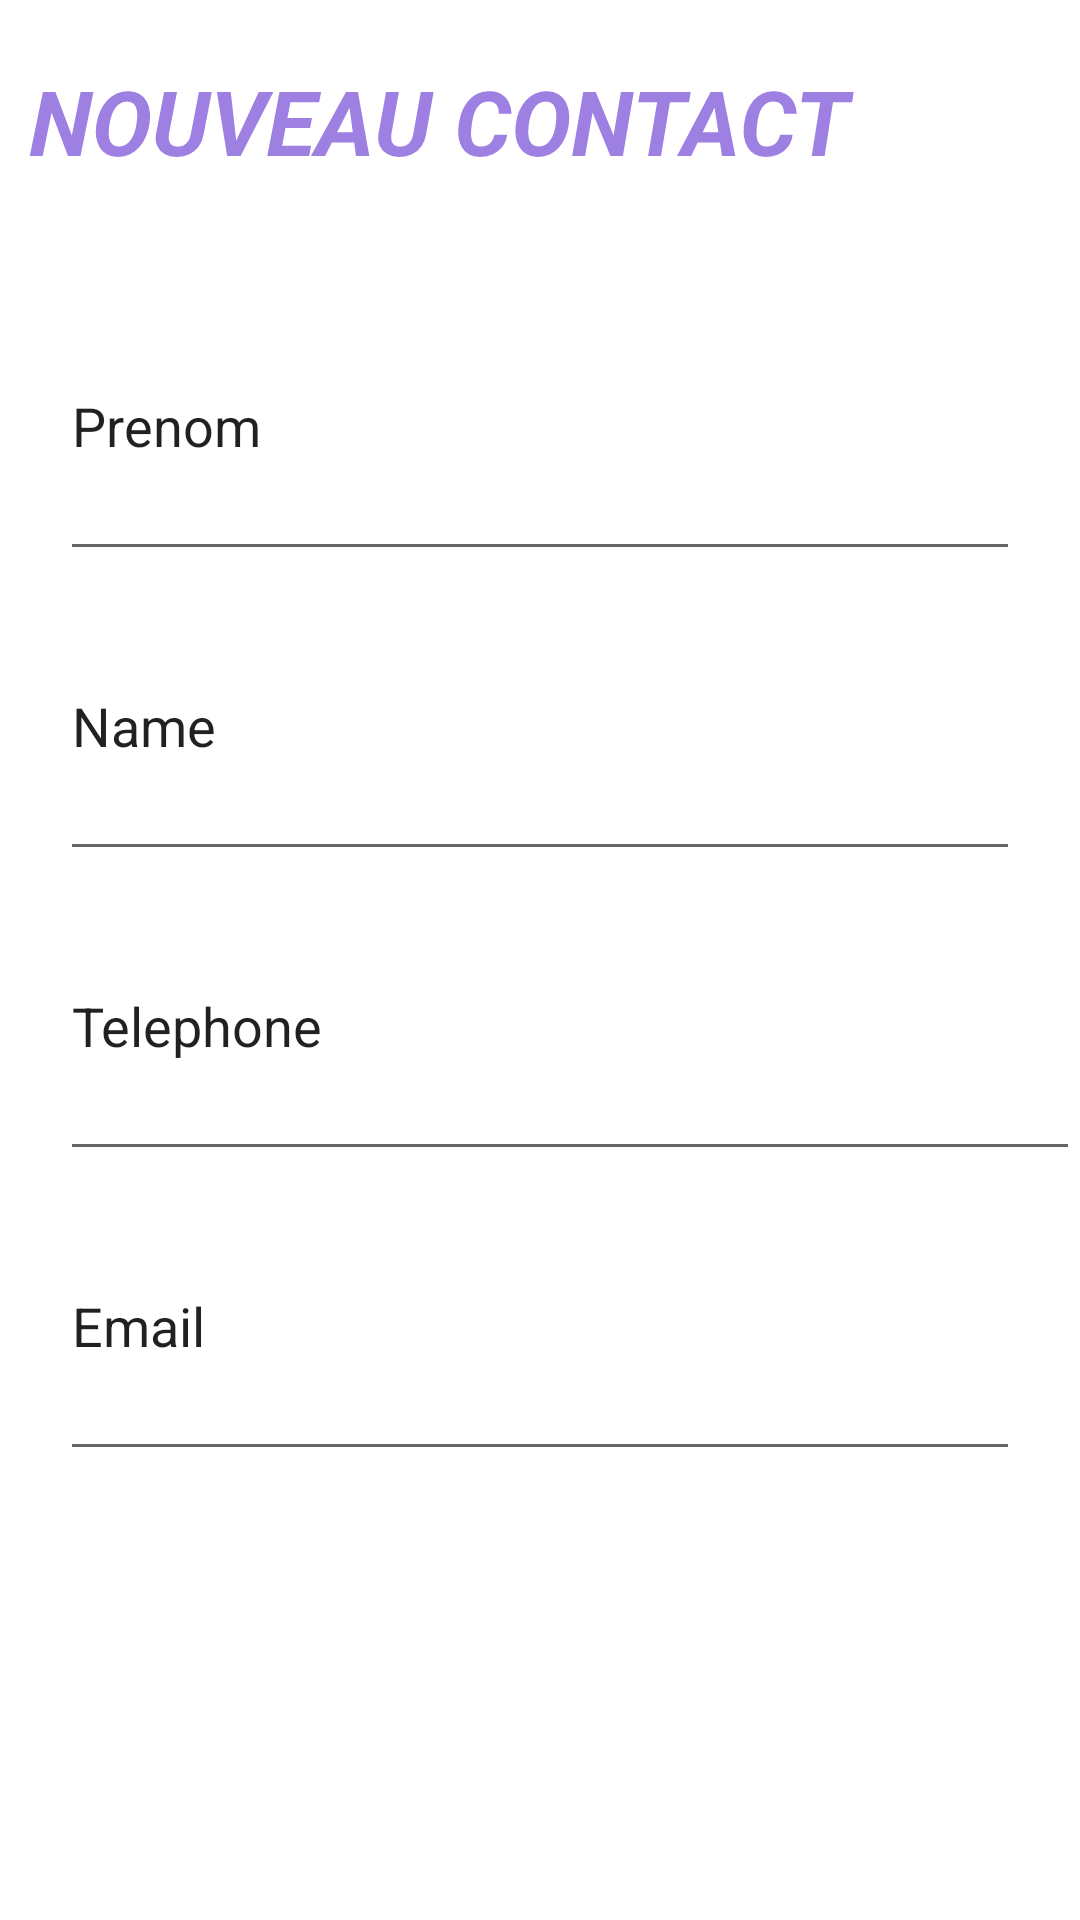

Write the Android layout XML for this screen, with the resource values it uses.
<!-- AndroidManifest.xml: application theme Theme.Tpss -->
<!-- res/layout/fragment_t_p3.xml -->
<?xml version="1.0" encoding="utf-8"?>
<LinearLayout xmlns:android="http://schemas.android.com/apk/res/android"
    xmlns:app="http://schemas.android.com/apk/res-auto"
    xmlns:tools="http://schemas.android.com/tools"
    android:id="@+id/main"
    android:layout_width="match_parent"
    android:layout_height="match_parent"
    android:onClick="Ajouter"
    android:orientation="vertical"
    tools:context=".MainActivity"
    tools:ignore="OnClick">

    <TextView
        android:layout_width="match_parent"
        android:layout_height="wrap_content"
        android:layout_marginLeft="10dp"
        android:layout_marginTop="20dp"
        android:rotationX="2"
        android:text="Nouveau contact"
        android:textAllCaps="true"
        android:textColor="#9e7fe2"
        android:textSize="30dp"
        android:textStyle="bold|italic" />

    <EditText
        android:id="@+id/Prenom"
        android:layout_width="match_parent"
        android:layout_height="100dp"
        android:layout_marginLeft="20dp"
        android:layout_marginTop="30dp"
        android:layout_marginRight="20dp"
        android:ems="10"
        android:inputType="text"
        android:text="Prenom" />

    <EditText
        android:id="@+id/name"
        android:layout_width="match_parent"
        android:layout_height="100dp"
        android:layout_marginLeft="20dp"
        android:layout_marginRight="20dp"
        android:ems="10"
        android:inputType="text"
        android:text="Name" />

    <EditText
        android:id="@+id/Phone"
        android:layout_width="match_parent"
        android:layout_height="100dp"
        android:layout_marginLeft="20dp"
        android:ems="10"
        android:inputType="phone"
        android:text="Telephone" />

    <EditText
        android:id="@+id/Email"
        android:layout_width="match_parent"
        android:layout_height="100dp"
        android:layout_marginLeft="20dp"
        android:layout_marginRight="20dp"
        android:ems="10"
        android:inputType="textEmailAddress"
        android:text="Email" />

    <LinearLayout
        android:layout_width="match_parent"
        android:layout_height="match_parent"
        android:orientation="horizontal">

        <Button
            android:id="@+id/button"
            android:layout_width="wrap_content"
            android:layout_height="70dp"
            android:layout_marginLeft="10dp"
            android:layout_marginTop="160dp"
            android:layout_marginRight="10dp"
            android:layout_weight="1"
            android:backgroundTint="#9e7fe2"
            android:onClick="btnAjouter"
            android:text="Ajouter"
            android:textSize="20dp"
            android:textStyle="bold"
            tools:ignore="OnClick" />

        <Button
            android:id="@+id/button2"
            android:layout_width="wrap_content"
            android:layout_height="70dp"
            android:layout_marginTop="160dp"
            android:layout_marginRight="10dp"
            android:layout_weight="1"
            android:backgroundTint="#9e7fe2"
            android:onClick="btnAfficher"
            android:text="Afficher"
            android:textSize="20dp"
            android:textStyle="bold"
            tools:ignore="OnClick" />
    </LinearLayout>
</LinearLayout>
<!-- resources referenced by this layout -->
<resources>
  <style name="Theme.Tpss" parent="Theme.MaterialComponents.DayNight.DarkActionBar">
          
          <item name="colorPrimary">@color/purple_500</item>
          <item name="colorPrimaryVariant">@color/purple_700</item>
          <item name="colorOnPrimary">@color/white</item>
          
          <item name="colorSecondary">@color/teal_200</item>
          <item name="colorSecondaryVariant">@color/teal_700</item>
          <item name="colorOnSecondary">@color/black</item>
          
          <item name="android:statusBarColor">?attr/colorPrimaryVariant</item>
          
      </style>
  <!-- not gathered from this repository: default colours our renderer supplied (Android Studio template values) -->
  <color name="purple_500">#FF6200EE</color>
  <color name="purple_700">#FF3700B3</color>
  <color name="teal_200">#FF03DAC5</color>
  <color name="teal_700">#FF018786</color>
  <color name="black">#FF000000</color>
  <color name="white">#FFFFFFFF</color>
</resources>
